Run: headless pygame with SDL's dummy video driver; simulated clock (each Clock.tick advances the game by its frame time, no real sleeping); random seed 0; keys injected as events and as key.get_pressed() state; no mouse input.
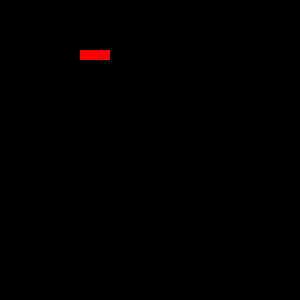
Frame 1 of 4 · flips 1–60 · no input
Frame 2 of 4 · flips 61–180 · tapped SPACE, RETURN · held RIGHT (→), D · screen unchanged from frame 1, image omitted
Frame 3 of 4 · flips 181–300 · held DOWN (↓), S · screen unchanged from frame 2, image omitted
Frame 4 of 4 · flips 301–420 · held LEFT (←), A, UP (↑), W · screen unchanged from frame 3, image omitted

The pygame program that drew these frames:

import pygame
import sys
import time

pygame.init()
# screen settings
screen_width = 300
screen_height = 300
screen = pygame.display.set_mode((screen_width, screen_height))

color =(255,255,255)
clock = pygame.time.Clock()

#snake_position
snake_position = [100,50]

#snake_body
snake_body = [[100,50],[90,50],[80,50]]

while True:
    for event in pygame.event.get():
        if event.type == pygame.QUIT:
            sys.exit()
            
    for i in range(4):
        pygame.draw.rect(screen,color , pygame.Rect(0,0, 0, 10),  2)
        
    # draw snake
    for pos in snake_body:
        pygame.draw.rect(screen,(255,0,0), pygame.Rect(pos[0],pos[1],10,10))
         
        pygame.display.flip()
    pygame.display.update()
    clock.tick(60)  
